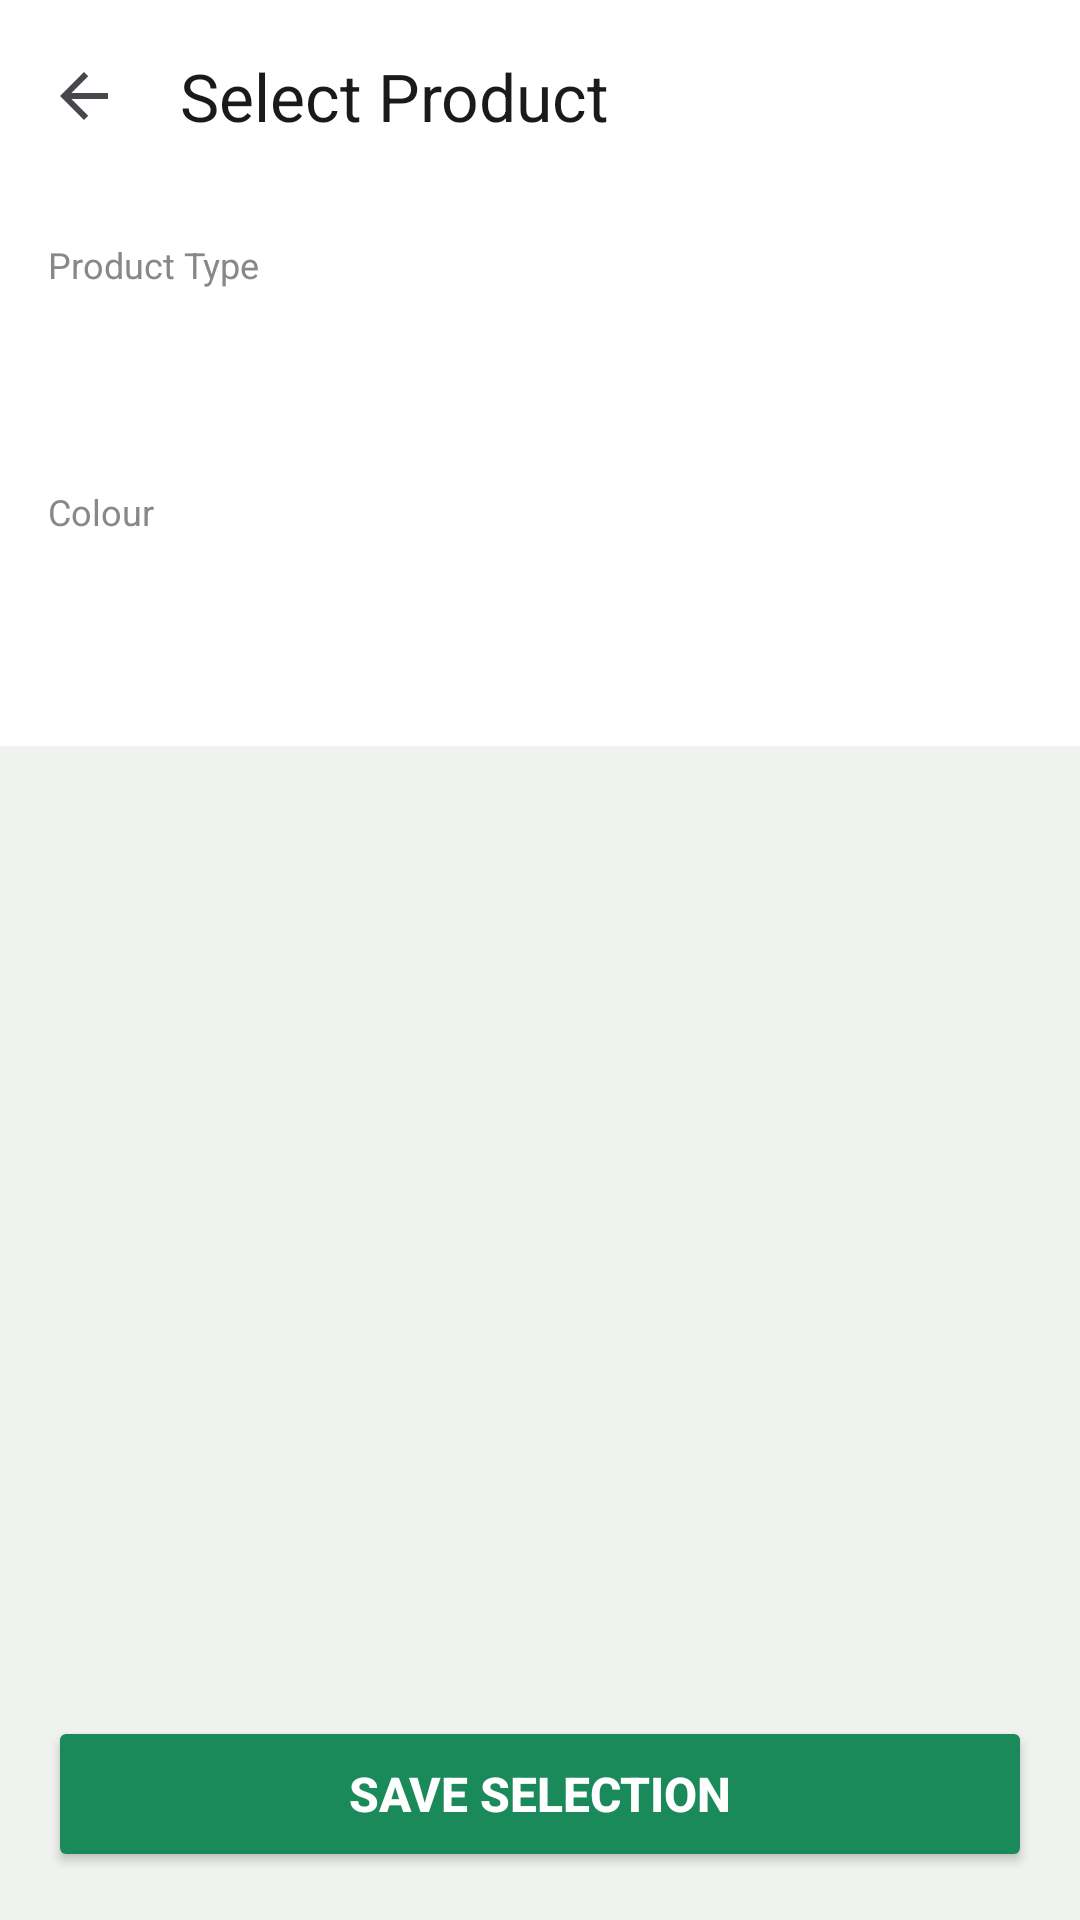

Write the Android layout XML for this screen, with the resource values it uses.
<!-- AndroidManifest.xml: application theme Theme.InteriorQuoteApp -->
<!-- res/layout/activity_select_product.xml -->
<?xml version="1.0" encoding="utf-8"?>
<LinearLayout xmlns:android="http://schemas.android.com/apk/res/android"
    xmlns:app="http://schemas.android.com/apk/res-auto"
    android:layout_width="match_parent"
    android:layout_height="match_parent"
    android:orientation="vertical"
    android:background="#F0F2F0">

    <androidx.appcompat.widget.Toolbar
        android:id="@+id/toolbar"
        android:layout_width="match_parent"
        android:layout_height="?attr/actionBarSize"
        android:background="#FFFFFF"
        app:title="Select Product"
        app:titleTextColor="#1A1A1A"
        app:navigationIcon="?attr/homeAsUpIndicator"
        app:navigationIconTint="#1A1A1A"/>

    <LinearLayout
        android:layout_width="match_parent"
        android:layout_height="wrap_content"
        android:orientation="vertical"
        android:padding="16dp"
        android:background="#FFFFFF">

        <TextView
            android:layout_width="match_parent"
            android:layout_height="wrap_content"
            android:text="Product Type"
            android:textColor="#888888"
            android:textSize="12sp"
            android:fontFamily="sans-serif"
            android:layout_marginBottom="6dp"/>

        <Spinner
            android:id="@+id/spinnerProductType"
            android:layout_width="match_parent"
            android:layout_height="48dp"
            android:background="@drawable/spinner_background"
            android:padding="8dp"
            android:popupBackground="#FFFFFF"
            android:layout_marginBottom="12dp"/>

        <TextView
            android:layout_width="match_parent"
            android:layout_height="wrap_content"
            android:text="Colour"
            android:textColor="#888888"
            android:textSize="12sp"
            android:fontFamily="sans-serif"
            android:layout_marginBottom="6dp"/>

        <Spinner
            android:id="@+id/spinnerColour"
            android:layout_width="match_parent"
            android:layout_height="48dp"
            android:background="@drawable/spinner_background"
            android:padding="8dp"
            android:popupBackground="#FFFFFF"/>

    </LinearLayout>

    <View
        android:layout_width="match_parent"
        android:layout_height="8dp"
        android:background="#F0F2F0"/>

    <ProgressBar
        android:id="@+id/progressBar"
        android:layout_width="wrap_content"
        android:layout_height="wrap_content"
        android:layout_gravity="center_horizontal"
        android:visibility="gone"/>

    <androidx.recyclerview.widget.RecyclerView
        android:id="@+id/productList"
        android:layout_width="match_parent"
        android:layout_height="0dp"
        android:layout_weight="1"
        android:paddingLeft="8dp"
        android:paddingRight="8dp"
        android:clipToPadding="false"/>

    <Button
        android:id="@+id/btnSave"
        android:layout_width="match_parent"
        android:layout_height="52dp"
        android:text="Save Selection"
        android:backgroundTint="#1B8A5A"
        android:textColor="#FFFFFF"
        android:textStyle="bold"
        android:fontFamily="sans-serif-medium"
        android:textSize="16sp"
        android:layout_margin="16dp"/>

</LinearLayout>
<!-- resources referenced by this layout -->
<resources>
  <style name="Theme.InteriorQuoteApp" parent="Base.Theme.InteriorQuoteApp" />
  <style name="Base.Theme.InteriorQuoteApp" parent="Theme.Material3.DayNight.NoActionBar">
          
          
      </style>
</resources>
